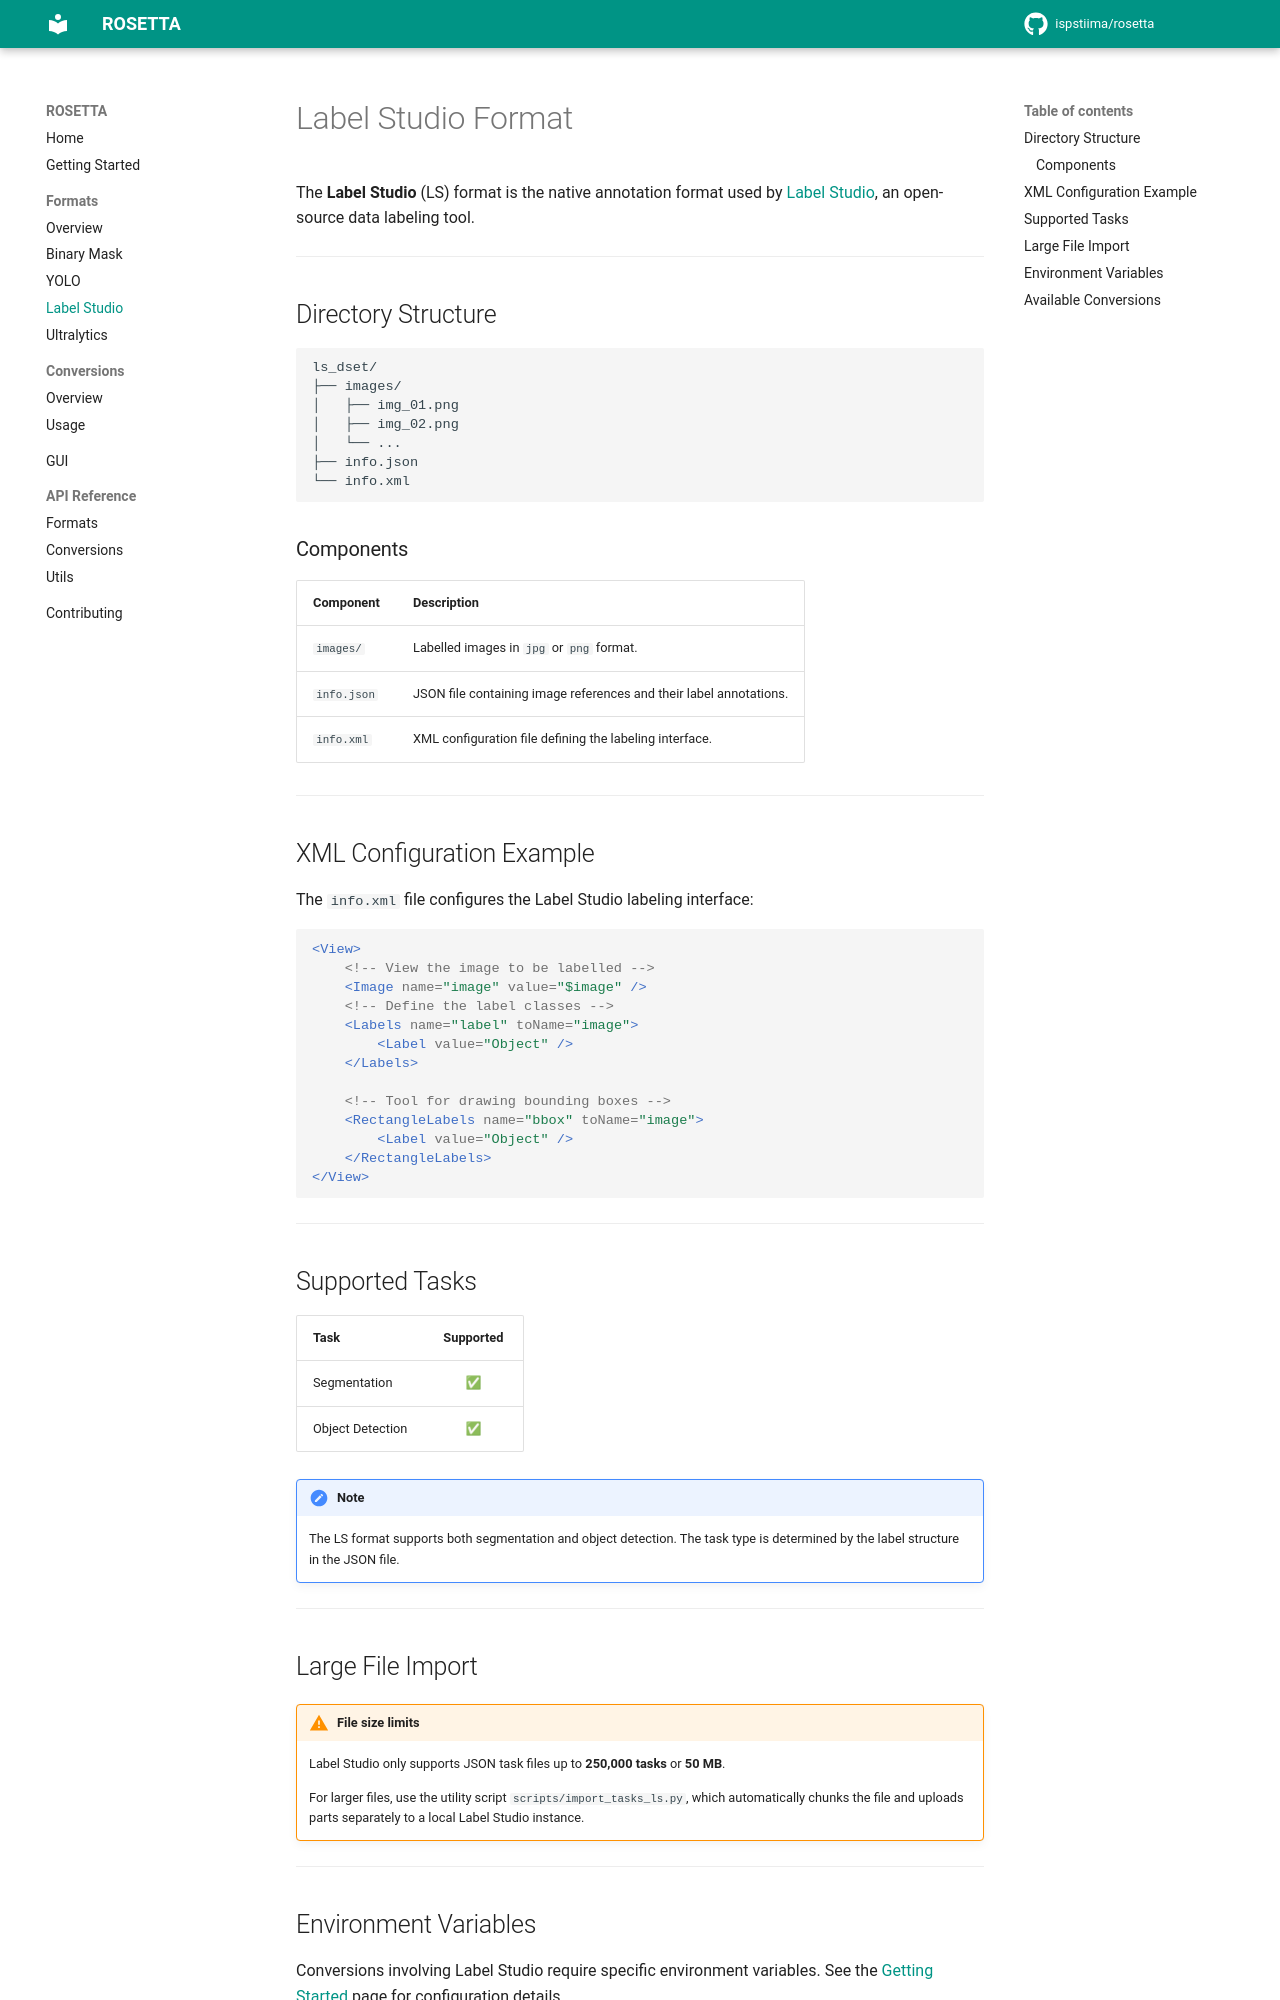

repository: ispstiima/AgribotTools · page: formats/label-studio/index.html · generator: mkdocs

# Label Studio Format

The **Label Studio** (LS) format is the native annotation format used by [Label Studio](https://labelstud.io/), an open-source data labeling tool.

---

## Directory Structure

```
ls_dset/
├── images/
│   ├── img_01.png
│   ├── img_02.png
│   └── ...
├── info.json
└── info.xml
```

### Components

| Component | Description |
|-----------|-------------|
| `images/` | Labelled images in `jpg` or `png` format. |
| `info.json` | JSON file containing image references and their label annotations. |
| `info.xml` | XML configuration file defining the labeling interface. |

---

## XML Configuration Example

The `info.xml` file configures the Label Studio labeling interface:

```xml
<View>
    <!-- View the image to be labelled -->
    <Image name="image" value="$image" />
    <!-- Define the label classes -->
    <Labels name="label" toName="image">
        <Label value="Object" />
    </Labels>

    <!-- Tool for drawing bounding boxes -->
    <RectangleLabels name="bbox" toName="image">
        <Label value="Object" />
    </RectangleLabels>
</View>
```

---

## Supported Tasks

| Task | Supported |
|------|:---------:|
| Segmentation | ✅ |
| Object Detection | ✅ |

!!! note
    The LS format supports both segmentation and object detection. The task type is determined by the label structure in the JSON file.

---

## Large File Import

!!! warning "File size limits"
    Label Studio only supports JSON task files up to **250,000 tasks** or **50 MB**.

    For larger files, use the utility script `scripts/import_tasks_ls.py`, which automatically chunks the file and uploads parts separately to a local Label Studio instance.

---
